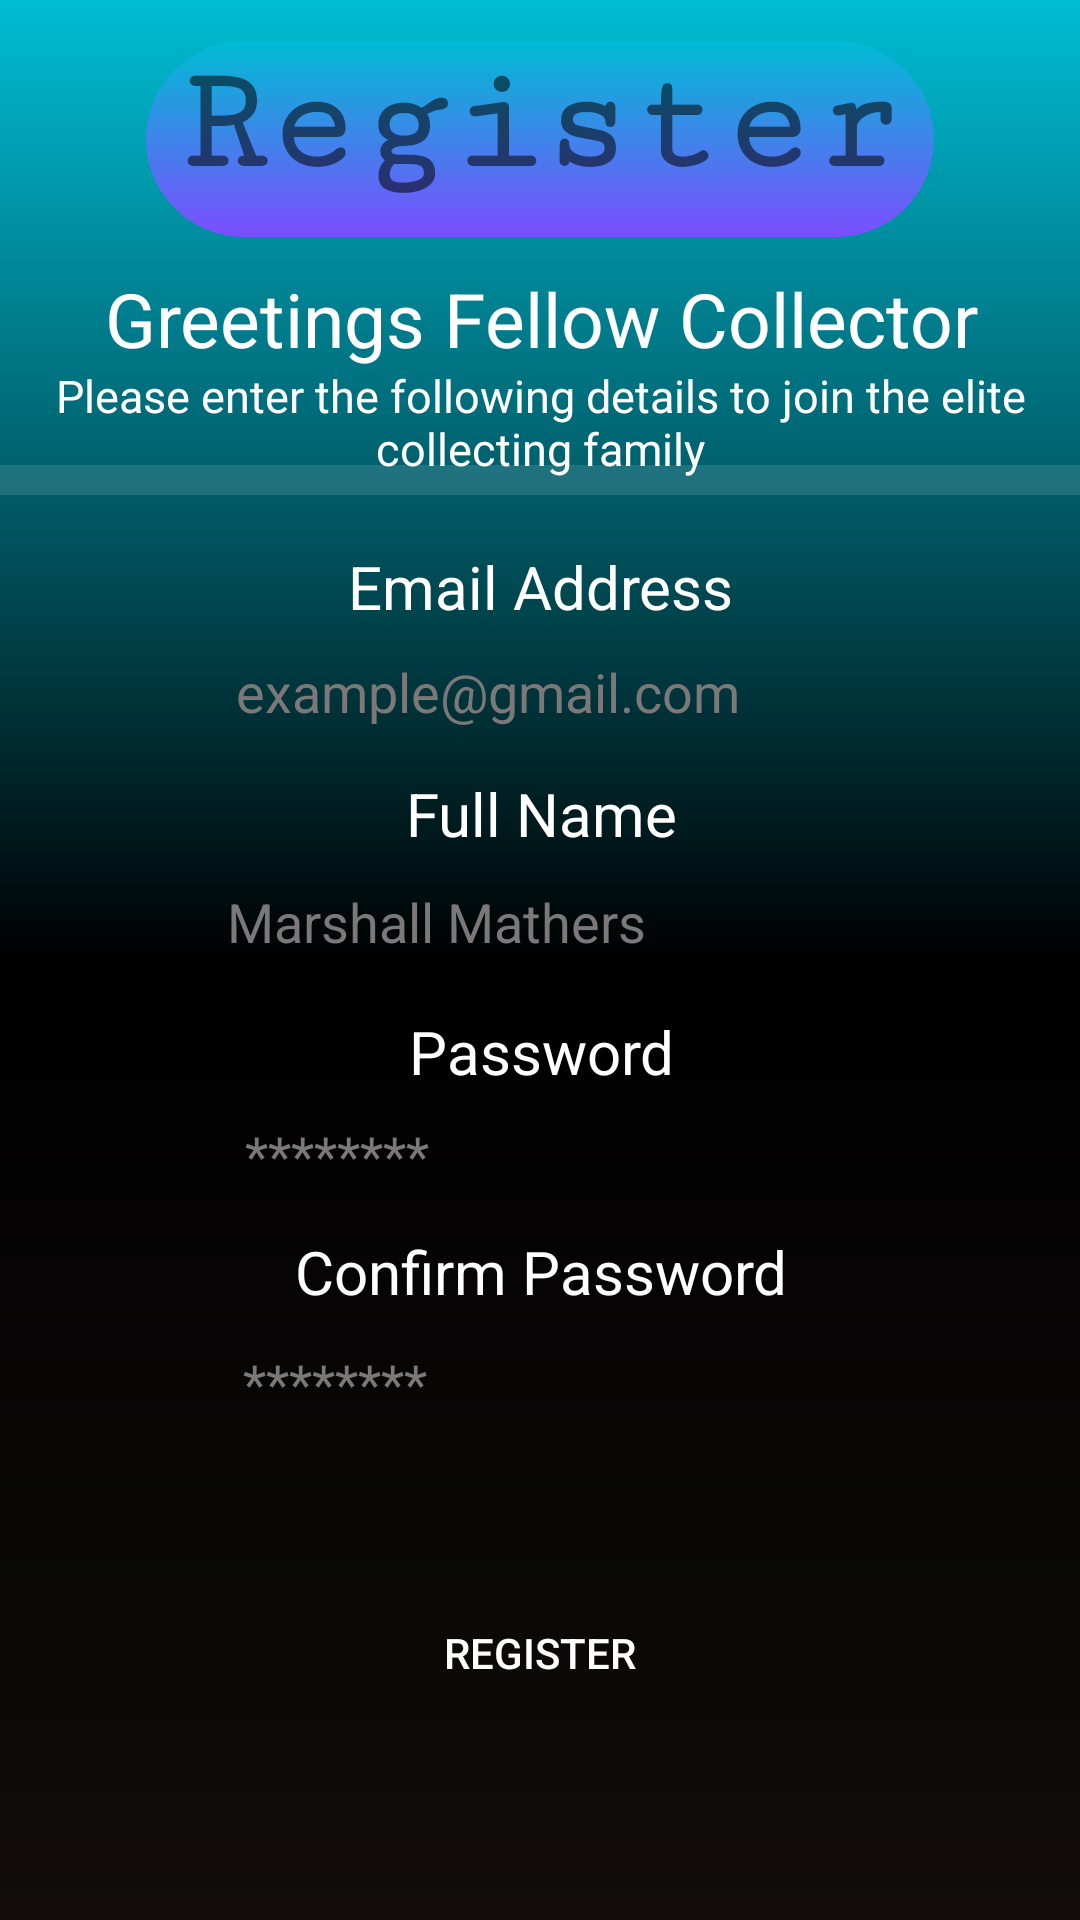

Reconstruct the res/layout file that produces this screen, plus the resources it refers to.
<!-- AndroidManifest.xml: application theme Theme.StoretopiaApplication -->
<!-- res/layout/activity_registration_screen.xml -->
<?xml version="1.0" encoding="utf-8"?>
<androidx.constraintlayout.widget.ConstraintLayout xmlns:android="http://schemas.android.com/apk/res/android"
    xmlns:app="http://schemas.android.com/apk/res-auto"
    xmlns:tools="http://schemas.android.com/tools"
    android:layout_width="match_parent"
    android:layout_height="match_parent"
    android:background="@drawable/background"
    tools:context=".RegistrationScreen">


    <TextView
        android:id="@+id/textView7"
        android:layout_width="wrap_content"
        android:layout_height="wrap_content"
        android:background="@drawable/round_text"
        android:fontFamily="serif-monospace"
        android:paddingLeft="10dp"
        android:paddingRight="10dp"
        android:paddingBottom="10dp"
        android:text="Register"
        android:textSize="50dp"
        android:textStyle="bold"
        app:layout_constraintBottom_toBottomOf="parent"
        app:layout_constraintEnd_toEndOf="parent"
        app:layout_constraintStart_toStartOf="parent"
        app:layout_constraintTop_toTopOf="parent"
        app:layout_constraintVertical_bias="0.024" />

    <TextView
        android:id="@+id/textView8"
        android:layout_width="393dp"
        android:layout_height="37dp"
        android:text="Greetings Fellow Collector"
        android:textAlignment="center"
        android:textColor="@color/white"
        android:textSize="25dp"
        app:layout_constraintBottom_toBottomOf="parent"
        app:layout_constraintEnd_toEndOf="parent"
        app:layout_constraintStart_toStartOf="parent"
        app:layout_constraintTop_toTopOf="parent"
        app:layout_constraintVertical_bias="0.148" />

    <TextView
        android:id="@+id/textView9"
        android:layout_width="wrap_content"
        android:layout_height="wrap_content"
        android:text="Please enter the following details to join the elite collecting family"
        android:textAlignment="center"
        android:textColor="@color/white"
        android:textSize="15dp"
        app:layout_constraintBottom_toBottomOf="parent"
        app:layout_constraintEnd_toEndOf="parent"
        app:layout_constraintHorizontal_bias="1.0"
        app:layout_constraintStart_toStartOf="parent"
        app:layout_constraintTop_toTopOf="parent"
        app:layout_constraintVertical_bias="0.202" />

    <View
        android:id="@+id/divider2"
        android:layout_width="409dp"
        android:layout_height="10dp"
        android:background="?android:attr/listDivider"
        android:backgroundTint="@color/white"
        android:paddingLeft="10dp"
        android:paddingRight="10dp"
        app:layout_constraintBottom_toBottomOf="parent"
        app:layout_constraintEnd_toEndOf="parent"
        app:layout_constraintHorizontal_bias="1.0"
        app:layout_constraintStart_toStartOf="parent"
        app:layout_constraintTop_toTopOf="parent"
        app:layout_constraintVertical_bias="0.246" />

    <TextView
        android:id="@+id/textView10"
        android:layout_width="233dp"
        android:layout_height="25dp"
        android:text="Email Address"
        android:textAlignment="center"
        android:textColor="@color/white"
        android:textSize="20dp"

        app:layout_constraintBottom_toBottomOf="parent"
        app:layout_constraintEnd_toEndOf="parent"
        app:layout_constraintStart_toStartOf="parent"
        app:layout_constraintTop_toTopOf="parent"
        app:layout_constraintVertical_bias="0.296" />

    <EditText
        android:id="@+id/edRegEmail"
        android:layout_width="223dp"
        android:layout_height="35dp"
        android:background="@drawable/round_textboxes"
        android:backgroundTint="@color/white"
        android:ems="10"
        android:hint="example@gmail.com"
        android:inputType="textEmailAddress"
        android:paddingLeft="10dp"
        android:textColor="@color/black"
        android:textColorHint="#7A7878"
        app:layout_constraintBottom_toBottomOf="parent"
        app:layout_constraintEnd_toEndOf="parent"
        app:layout_constraintStart_toStartOf="parent"
        app:layout_constraintTop_toTopOf="parent"
        app:layout_constraintVertical_bias="0.352"
        tools:ignore="TouchTargetSizeCheck" />

    <TextView
        android:id="@+id/textView11"
        android:layout_width="233dp"
        android:layout_height="25dp"
        android:text="Password"
        android:textAlignment="center"
        android:textColor="@color/white"
        android:textSize="20dp"

        app:layout_constraintBottom_toBottomOf="parent"
        app:layout_constraintEnd_toEndOf="parent"
        app:layout_constraintHorizontal_bias="0.505"
        app:layout_constraintStart_toStartOf="parent"
        app:layout_constraintTop_toTopOf="parent"
        app:layout_constraintVertical_bias="0.548" />

    <EditText
        android:id="@+id/edRegPassword"
        android:layout_width="221dp"
        android:layout_height="38dp"
        android:background="@drawable/round_textboxes"
        android:backgroundTint="@color/white"
        android:ems="10"
        android:hint="********"
        android:inputType="textPassword"
        android:paddingLeft="10dp"
        android:textColor="@color/black"
        android:textColorHint="#7A7878"
        app:layout_constraintBottom_toBottomOf="parent"
        app:layout_constraintEnd_toEndOf="parent"
        app:layout_constraintHorizontal_bias="0.515"
        app:layout_constraintStart_toStartOf="parent"
        app:layout_constraintTop_toTopOf="parent"
        app:layout_constraintVertical_bias="0.608"
        tools:ignore="TouchTargetSizeCheck" />

    <TextView
        android:id="@+id/textView12"
        android:layout_width="233dp"
        android:layout_height="25dp"
        android:text="Confirm Password"
        android:textAlignment="center"
        android:textColor="@color/white"
        android:textSize="20dp"

        app:layout_constraintBottom_toBottomOf="parent"
        app:layout_constraintEnd_toEndOf="parent"
        app:layout_constraintHorizontal_bias="0.505"
        app:layout_constraintStart_toStartOf="parent"
        app:layout_constraintTop_toTopOf="parent"
        app:layout_constraintVertical_bias="0.667" />

    <EditText
        android:id="@+id/edConfirmPassword"
        android:layout_width="225dp"
        android:layout_height="40dp"
        android:background="@drawable/round_textboxes"
        android:backgroundTint="@color/white"
        android:ems="10"
        android:hint="********"
        android:inputType="textPassword"
        android:paddingLeft="10dp"
        android:textColor="@color/black"
        android:textColorHint="#7A7878"
        app:layout_constraintBottom_toBottomOf="parent"
        app:layout_constraintEnd_toEndOf="parent"
        app:layout_constraintHorizontal_bias="0.526"
        app:layout_constraintStart_toStartOf="parent"
        app:layout_constraintTop_toTopOf="parent"
        app:layout_constraintVertical_bias="0.735"
        tools:ignore="TouchTargetSizeCheck" />

    <TextView
        android:id="@+id/textView15"
        android:layout_width="233dp"
        android:layout_height="25dp"
        android:text="Full Name"
        android:textAlignment="center"
        android:textColor="@color/white"
        android:textSize="20dp"

        app:layout_constraintBottom_toBottomOf="parent"
        app:layout_constraintEnd_toEndOf="parent"
        app:layout_constraintHorizontal_bias="0.505"
        app:layout_constraintStart_toStartOf="parent"
        app:layout_constraintTop_toTopOf="parent"
        app:layout_constraintVertical_bias="0.419" />

    <EditText
        android:id="@+id/edFullName"
        android:layout_width="228dp"
        android:layout_height="40dp"
        android:background="@drawable/round_textboxes"
        android:backgroundTint="@color/white"
        android:ems="10"
        android:hint="Marshall Mathers"
        android:inputType="text"
        android:paddingLeft="10dp"
        android:textColor="@color/black"
        android:textColorHint="#7A7878"
        app:layout_constraintBottom_toBottomOf="parent"
        app:layout_constraintEnd_toEndOf="parent"
        app:layout_constraintHorizontal_bias="0.497"
        app:layout_constraintStart_toStartOf="parent"
        app:layout_constraintTop_toTopOf="parent"
        app:layout_constraintVertical_bias="0.479"
        tools:ignore="TouchTargetSizeCheck" />

    <Button
        android:id="@+id/btnReg"
        android:layout_width="139dp"
        android:layout_height="48dp"
        android:background="@drawable/round_textboxes"
        android:onClick="addItem"
        android:text="Register"
        android:textColor="@color/white"
        app:layout_constraintBottom_toBottomOf="parent"
        app:layout_constraintEnd_toEndOf="parent"
        app:layout_constraintStart_toStartOf="parent"
        app:layout_constraintTop_toTopOf="parent"
        app:layout_constraintVertical_bias="0.89"
        tools:ignore="DuplicateSpeakableTextCheck" />

</androidx.constraintlayout.widget.ConstraintLayout>
<!-- resources referenced by this layout -->
<resources>
  <!-- drawable background (drawable) -->
  <?xml version="1.0" encoding="utf-8"?>
  <shape xmlns:android="http://schemas.android.com/apk/res/android">
      <gradient
          android:startColor="#00BCD4"
          android:endColor="#120C0C"
          android:angle="270"
          android:centerColor="@color/black"
          >
      </gradient>
  </shape>
  <!-- drawable round_text (drawable) -->
  <?xml version="1.0" encoding="utf-8"?>
  <shape xmlns:android="http://schemas.android.com/apk/res/android">
      <gradient
          android:startColor="#00BCD4"
          android:endColor="#7C4DFF"
          android:angle="270"></gradient>
  
      <corners
          android:bottomRightRadius="100dp"
          android:bottomLeftRadius="100dp"
          android:topLeftRadius="100dp"
          android:topRightRadius="100dp"></corners>
  </shape>
  <style name="Theme.StoretopiaApplication" parent="Theme.MaterialComponents.DayNight.DarkActionBar">
          
          <item name="colorPrimary">@color/purple_500</item>
          <item name="colorPrimaryVariant">@color/purple_700</item>
          <item name="colorOnPrimary">@color/white</item>
          
          <item name="colorSecondary">@color/teal_200</item>
          <item name="colorSecondaryVariant">@color/teal_700</item>
          <item name="colorOnSecondary">@color/black</item>
          
          <item name="android:statusBarColor" tools:targetApi="l">?attr/colorPrimaryVariant</item>
          
      </style>
  <!-- not gathered from this repository: default colours our renderer supplied (Android Studio template values) -->
  <color name="purple_500">#FF6200EE</color>
  <color name="purple_700">#FF3700B3</color>
  <color name="teal_200">#FF03DAC5</color>
  <color name="teal_700">#FF018786</color>
  <color name="black">#FF000000</color>
  <color name="white">#FFFFFFFF</color>
</resources>
